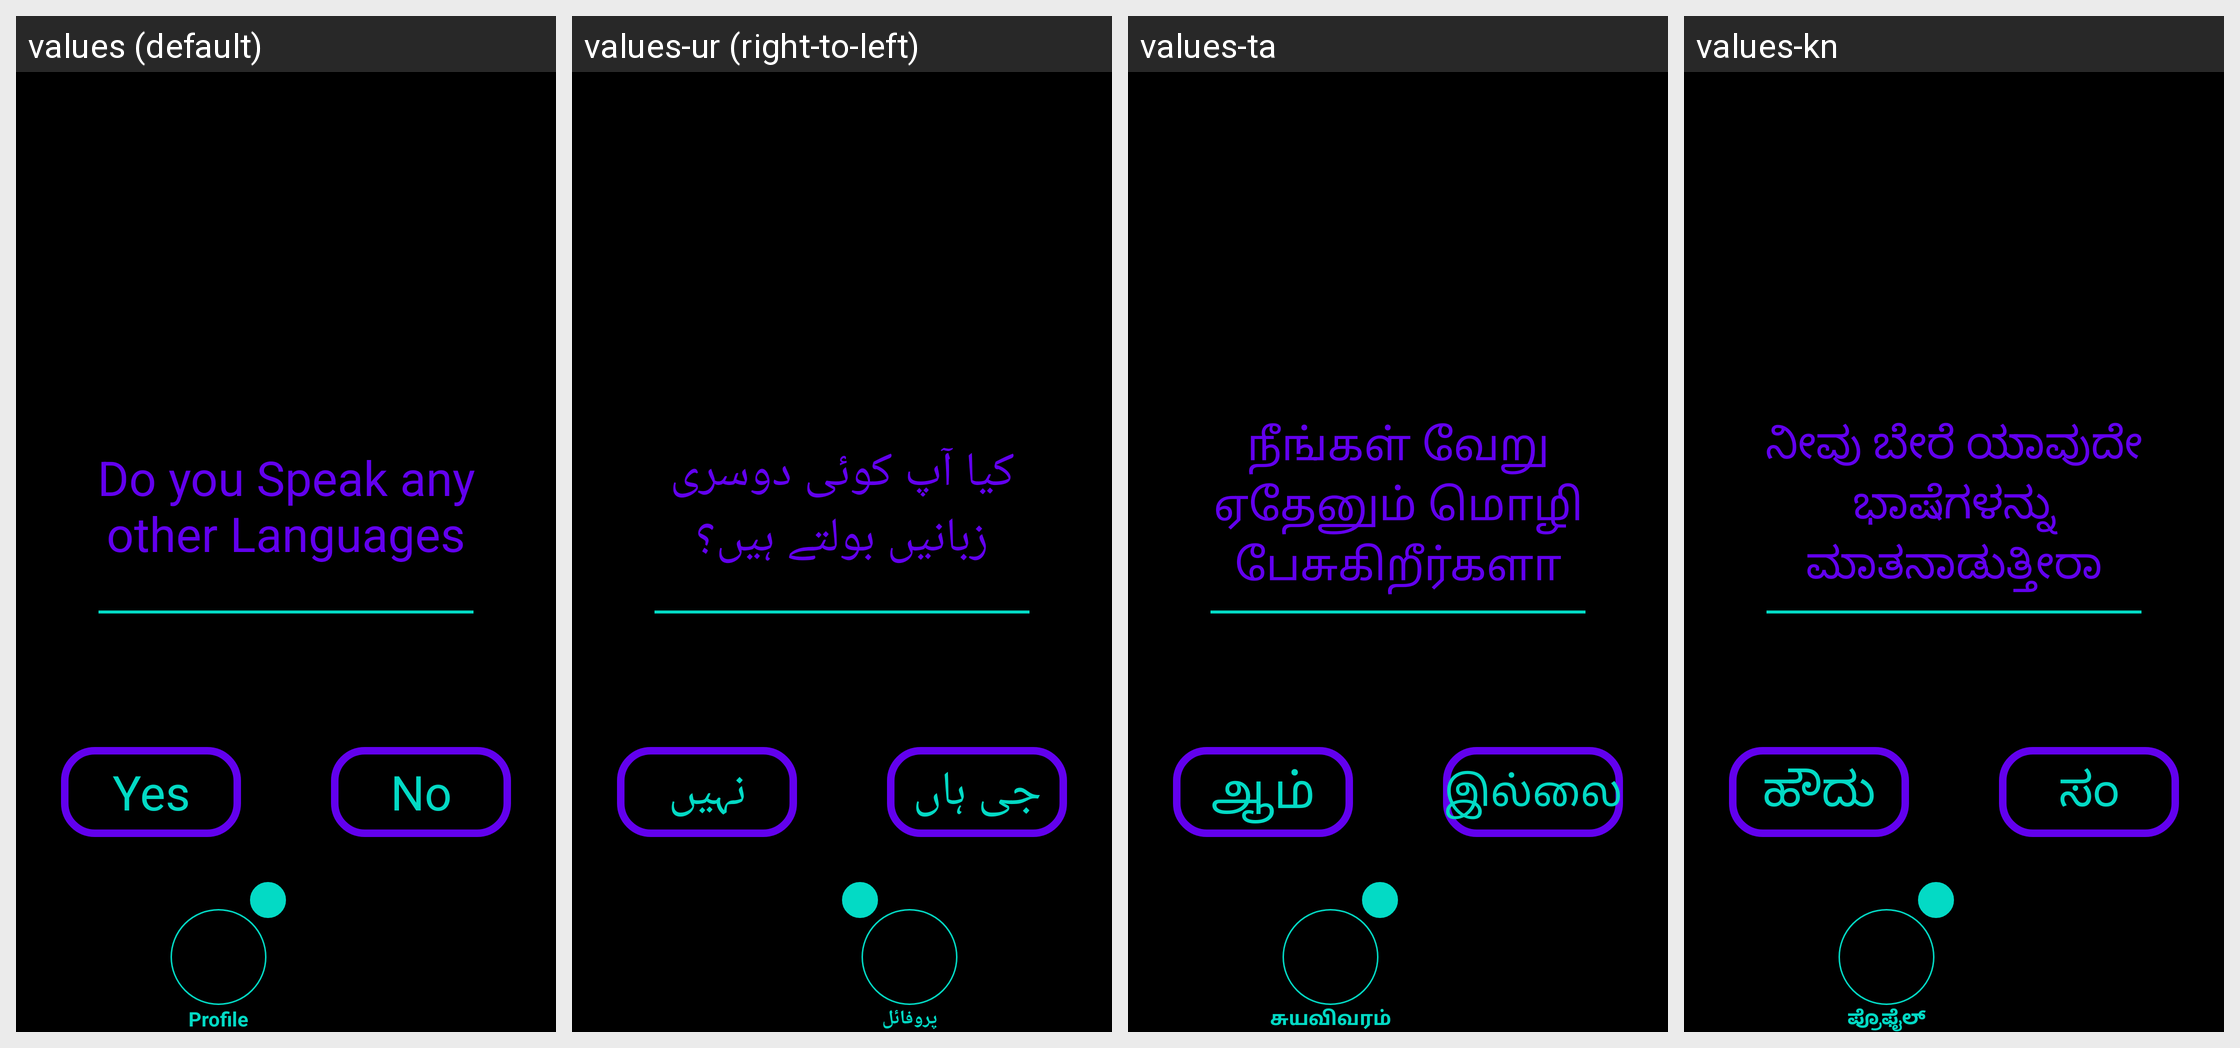

The same Android screen rendered under several of its app's locales, left to right. List the strings drawn on it with the default value and each locale's translation.
Android screen res/layout/activity_profile_language_additional.xml rendered under 4 locales, left to right: values (default), values-ur (right-to-left), values-ta, values-kn. Device: Nexus 5 (rendered at 1080×1920; each locale shown at half size, 540×960, under a caption strip naming it); theme Theme.Amore.
Other locales in the repository, not shown: values-af, values-ar, values-be, values-bg, values-bn, values-ca, values-cs, values-cy, values-da, values-de, values-el, values-en, values-eo, values-es, values-et, values-fa, values-fi, values-fr, values-ga, values-gl, values-gu, values-hi, values-hr, values-ht, values-hu, values-in, values-is, values-it, values-iw, values-ja, values-ka, values-ko, values-lt, values-lv, values-mk, values-mr, values-ms, values-mt, values-nl, values-no, values-pl, values-pt, values-ro, values-ru, values-sk, values-sl, values-sq, values-sv, values-sw, values-te, values-th, values-tr, values-uk, values-vi, values-zh.
Strings drawn on this screen, with the default value and each locale's value (text and hints the layout hard-codes, and strings that could not be matched under every locale, appear in the picture but are not listed):

profile_language_additional
  values: Do you Speak any other Languages
  values-ur: کیا آپ کوئی دوسری زبانیں بولتے ہیں؟
  values-ta: நீங்கள் வேறு ஏதேனும் மொழி பேசுகிறீர்களா
  values-kn: ನೀವು ಬೇರೆ ಯಾವುದೇ ಭಾಷೆಗಳನ್ನು ಮಾತನಾಡುತ್ತೀರಾ

yes
  values: Yes
  values-ur: جی ہاں
  values-ta: ஆம்
  values-kn: ಹೌದು

no
  values: No
  values-ur: نہیں
  values-ta: இல்லை
  values-kn: ಸಂ

profile
  values: Profile
  values-ur: پروفائل
  values-ta: சுயவிவரம்
  values-kn: ಪ್ರೊಫೈಲ್
